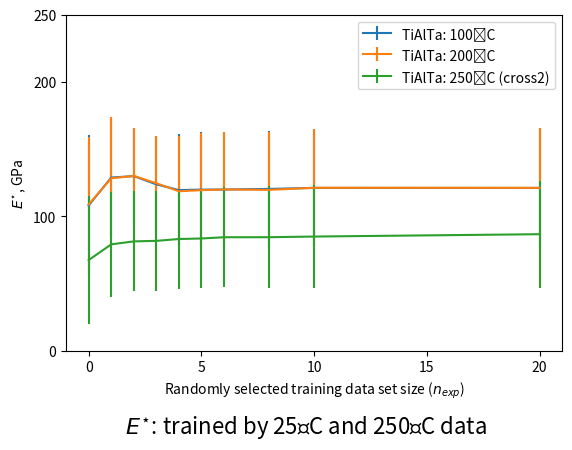

Here is the Python script that generated this plot: (Note: this script raises an exception after producing the figure.)
import numpy as np
import matplotlib.pyplot as plt

n = [0, 1, 2, 3, 4, 5, 6, 8, 10, 20]
# TiAlTa, E*, T = 100˚
n100 = [107.98086, 128.77345, 129.83005, 123.704216, 119.43117, 119.78103, 119.8425, 120.29419, 121.057365, 121.02052]
εn100 = [52.252518, 44.448933, 35.05853, 35.810158, 41.508427, 42.551655, 42.826797, 43.019463, 43.65513, 44.754738]
# TiAlTa, E*, T = 200˚
n200 = [108.73268, 128.22731, 129.9833, 124.54512, 118.53557, 119.37834, 119.91793, 119.599785, 121.14458, 121.09966]
εn200 = [50.40294, 45.410503, 35.427982, 35.49514, 41.152905, 42.339294, 42.827354, 43.35869, 43.716194, 44.876877]
# TiAlTa, T = 250˚
n250 = [67.35, 79.05415, 81.262184, 81.65729, 83.02792, 83.415115, 84.349846, 84.3668, 84.86247, 86.60203]
εn250 = [47.370438, 39.15883, 37.265903, 37.256607, 37.454945, 37.081303, 37.238724, 37.96447, 38.57067, 39.733036]

fig, ax = plt.subplots()
ax.errorbar(n, n100, yerr = εn100, label = "TiAlTa: 100˚C")
ax.errorbar(n, n200, yerr = εn200, label = "TiAlTa: 200˚C")
ax.errorbar(n, n250, yerr = εn250, label = "TiAlTa: 250˚C (cross2)")
ax.set_yscale('linear')
ax.set_ylim([0, 250])
ax.set_xlim([-1, 21])
ax.set_xticks([0, 5, 10, 15, 20])
ax.set_yticks([0, 100, 200, 250])
ax.set_yticklabels([0, 100, 200, 250])
ax.legend()
ax.set_ylabel("$E^{\star}$, GPa")
ax.set_xlabel("Randomly selected training data set size ($n_{exp}$)")
plt.subplots_adjust(bottom=0.18)
plt.suptitle("$E^{\star}$: trained by 25˚C and 250˚C data", y=0.05, fontsize=16)
plt.savefig("/Users/<user>/Desktop/figure32.png")
plt.show()
